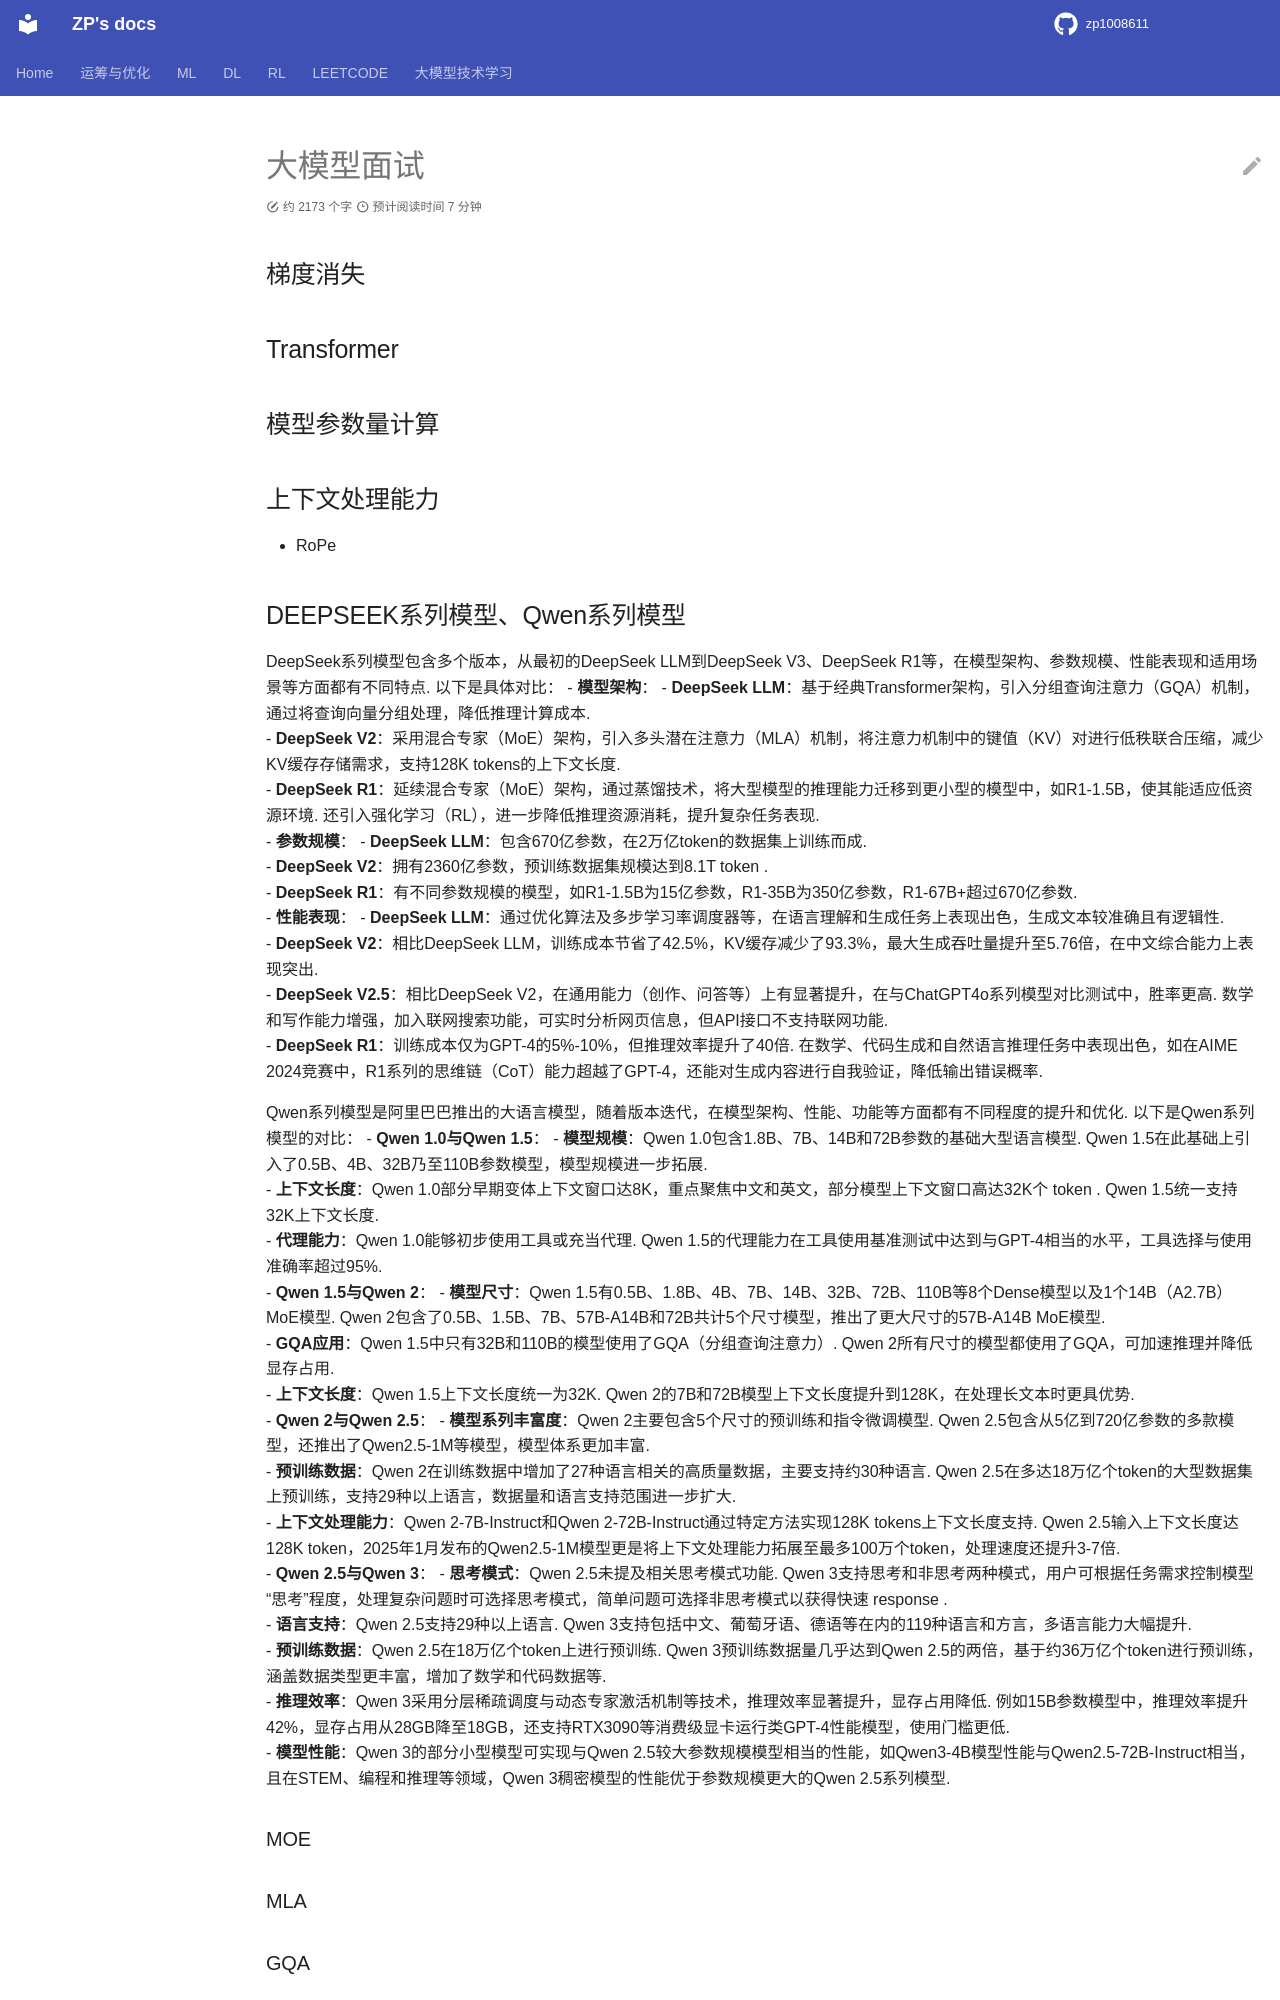

repository: zp1008611/zp1008611.github.io · page: RESUME_QandA/summary/llm/index.html · generator: mkdocs

# 大模型面试

## 梯度消失

## Transformer

## 模型参数量计算

## 上下文处理能力

- RoPe

## DEEPSEEK系列模型、Qwen系列模型

DeepSeek系列模型包含多个版本，从最初的DeepSeek LLM到DeepSeek V3、DeepSeek R1等，在模型架构、参数规模、性能表现和适用场景等方面都有不同特点.  以下是具体对比：
- **模型架构**：
    - **DeepSeek LLM**：基于经典Transformer架构，引入分组查询注意力（GQA）机制，通过将查询向量分组处理，降低推理计算成本.  
    - **DeepSeek V2**：采用混合专家（MoE）架构，引入多头潜在注意力（MLA）机制，将注意力机制中的键值（KV）对进行低秩联合压缩，减少KV缓存存储需求，支持128K tokens的上下文长度.  
    - **DeepSeek R1**：延续混合专家（MoE）架构，通过蒸馏技术，将大型模型的推理能力迁移到更小型的模型中，如R1-1.5B，使其能适应低资源环境.  还引入强化学习（RL），进一步降低推理资源消耗，提升复杂任务表现.  
- **参数规模**：
    - **DeepSeek LLM**：包含670亿参数，在2万亿token的数据集上训练而成.  
    - **DeepSeek V2**：拥有2360亿参数，预训练数据集规模达到8.1T token .  
    - **DeepSeek R1**：有不同参数规模的模型，如R1-1.5B为15亿参数，R1-35B为350亿参数，R1-67B+超过670亿参数.  
- **性能表现**：
    - **DeepSeek LLM**：通过优化算法及多步学习率调度器等，在语言理解和生成任务上表现出色，生成文本较准确且有逻辑性.  
    - **DeepSeek V2**：相比DeepSeek LLM，训练成本节省了42.5%，KV缓存减少了93.3%，最大生成吞吐量提升至5.76倍，在中文综合能力上表现突出.  
    - **DeepSeek V2.5**：相比DeepSeek V2，在通用能力（创作、问答等）上有显著提升，在与ChatGPT4o系列模型对比测试中，胜率更高.  数学和写作能力增强，加入联网搜索功能，可实时分析网页信息，但API接口不支持联网功能.  
    - **DeepSeek R1**：训练成本仅为GPT-4的5%-10%，但推理效率提升了40倍.  在数学、代码生成和自然语言推理任务中表现出色，如在AIME 2024竞赛中，R1系列的思维链（CoT）能力超越了GPT-4，还能对生成内容进行自我验证，降低输出错误概率.
